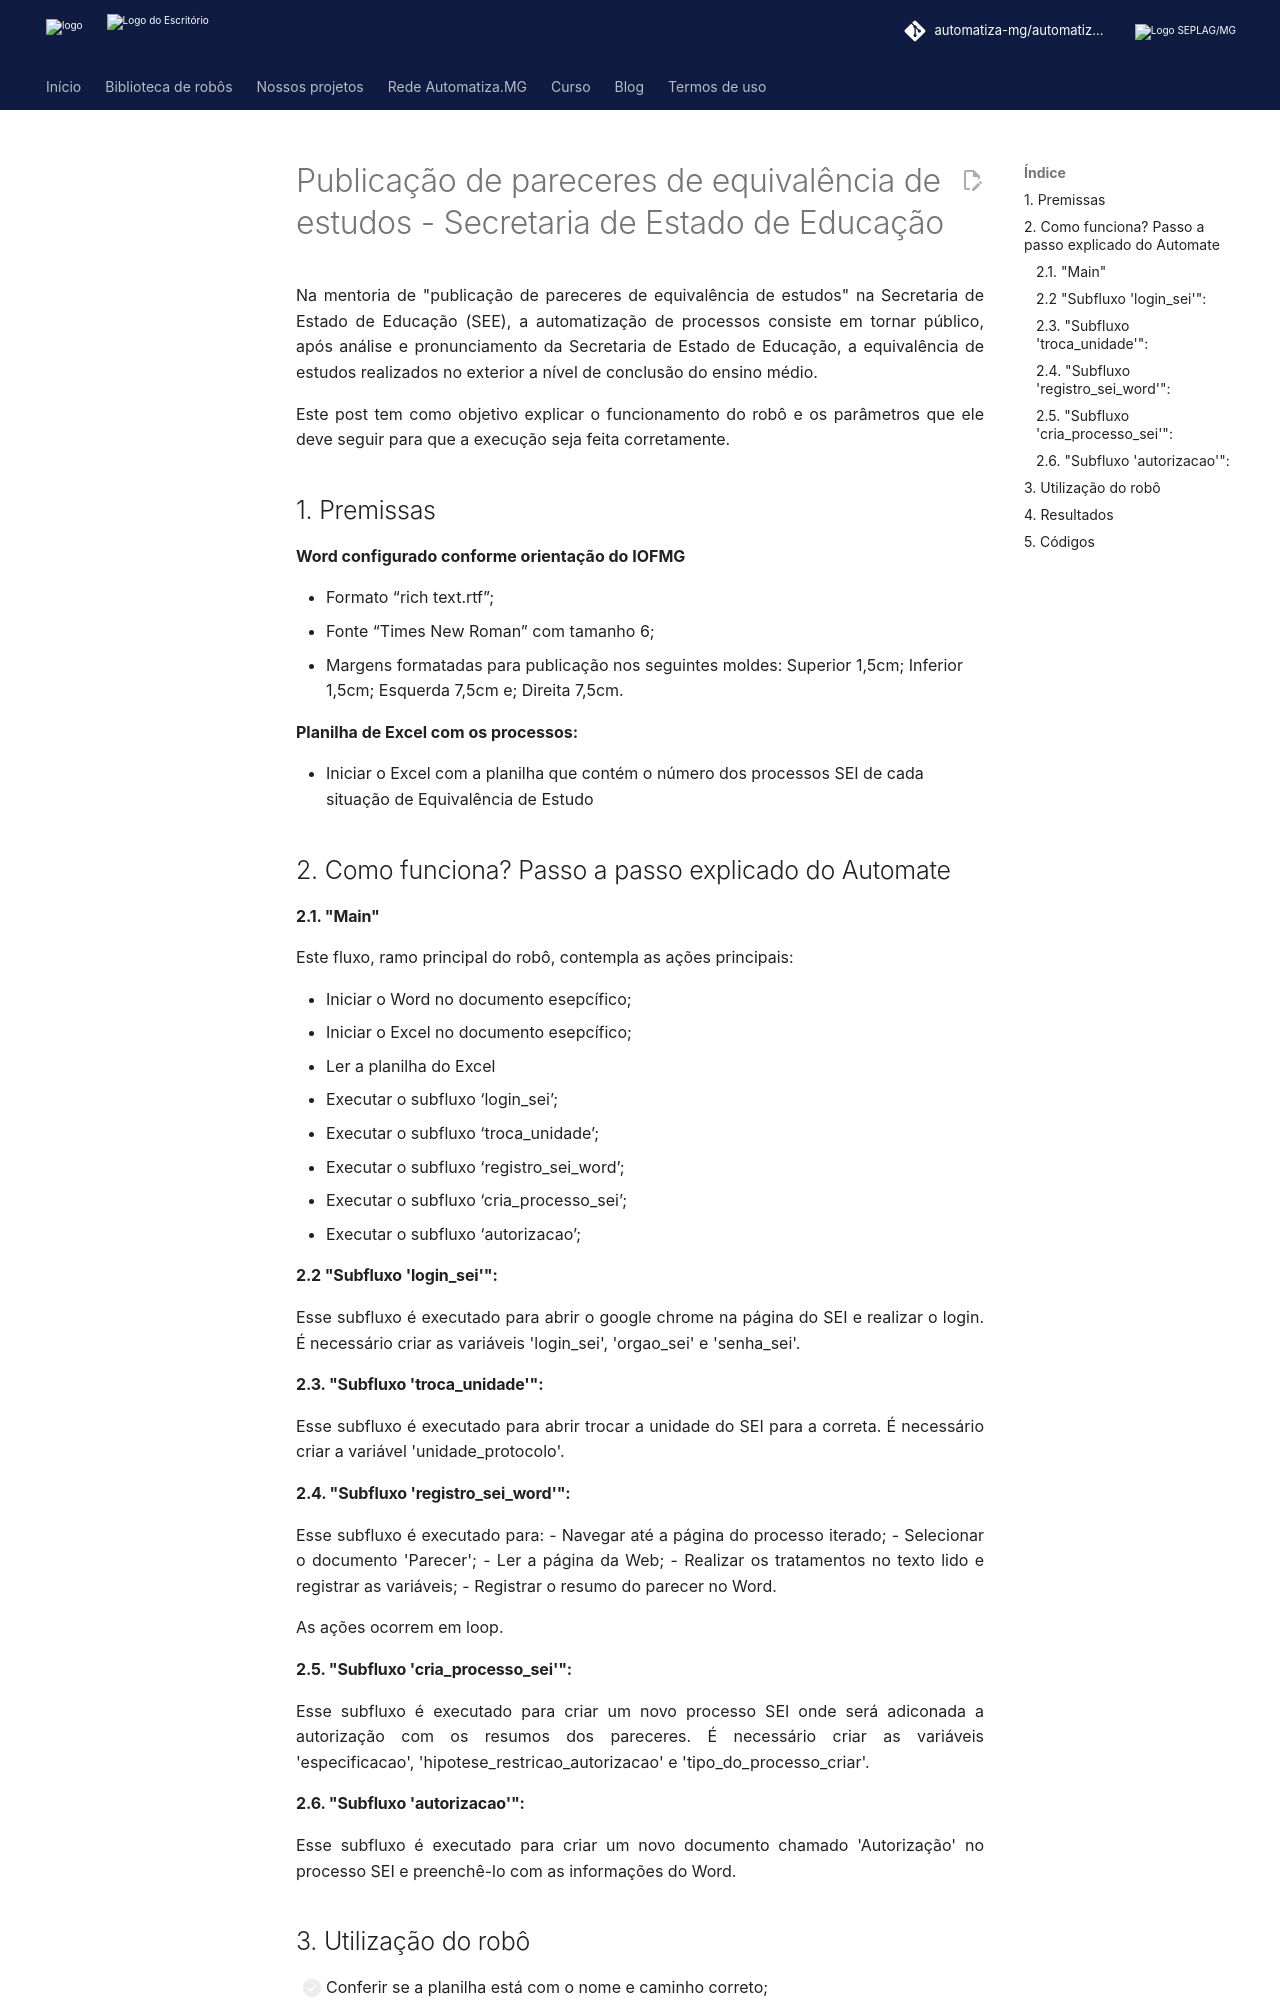

repository: automatiza-mg/automatizacoes · page: projetos/see/mentoria/index.html · generator: mkdocs

# Publicação de pareceres de equivalência de estudos - Secretaria de Estado de Educação
 
Na mentoria de "publicação de pareceres de equivalência de estudos" na Secretaria de Estado de Educação (SEE), a automatização de processos consiste em tornar público, após análise e pronunciamento da Secretaria de Estado de Educação, a equivalência de estudos realizados no exterior a nível de conclusão do ensino médio.
<!-- more -->
 
Este post tem como objetivo explicar o funcionamento do robô e os parâmetros que ele deve seguir para que a execução seja feita corretamente.
 
 
## 1. Premissas
**Word configurado conforme orientação do IOFMG**
 
- Formato “rich text.rtf”; 
- Fonte “Times New Roman” com tamanho 6; 
- Margens formatadas para publicação nos seguintes moldes: Superior 1,5cm; Inferior 1,5cm; Esquerda 7,5cm e; Direita 7,5cm.
 
**Planilha de Excel com os processos:**
 
<!-- more -->
- Iniciar o Excel com a planilha que contém o número dos processos SEI de cada situação de Equivalência de Estudo
 
 
## 2. Como funciona? Passo a passo explicado do Automate
 
#### 2.1. **"Main"**
 
Este fluxo, ramo principal do robô, contempla as ações principais:  
 
- Iniciar o Word no documento esepcífico; 
- Iniciar o Excel no documento esepcífico; 
- Ler a planilha do Excel 
- Executar o subfluxo ‘login_sei’; 
- Executar o subfluxo ‘troca_unidade’;
- Executar o subfluxo ‘registro_sei_word’;
- Executar o subfluxo ‘cria_processo_sei’;
- Executar o subfluxo ‘autorizacao’; 

 
#### 2.2 **"Subfluxo 'login_sei'":**
 
Esse subfluxo é executado para abrir o google chrome na página do SEI e realizar o login. É necessário criar as variáveis 'login_sei', 'orgao_sei' e 'senha_sei'.
 
 
#### 2.3. **"Subfluxo 'troca_unidade'":**
Esse subfluxo é executado para abrir trocar a unidade do SEI para a correta. É necessário criar a variável 'unidade_protocolo'.


#### 2.4. **"Subfluxo 'registro_sei_word'":**
Esse subfluxo é executado para:
- Navegar até a página do processo iterado;
- Selecionar o documento 'Parecer';
- Ler a página da Web;
- Realizar os tratamentos no texto lido e registrar as variáveis;
- Registrar o resumo do parecer no Word.
 
As ações ocorrem em loop.


#### 2.5. **"Subfluxo 'cria_processo_sei'":**
Esse subfluxo é executado para criar um novo processo SEI onde será adiconada a autorização com os resumos dos pareceres. É necessário criar as variáveis 'especificacao', 'hipotese_restricao_autorizacao' e 'tipo_do_processo_criar'.


#### 2.6. **"Subfluxo 'autorizacao'":**
Esse subfluxo é executado para criar um novo documento chamado 'Autorização' no processo SEI e preenchê-lo com as informações do Word.
